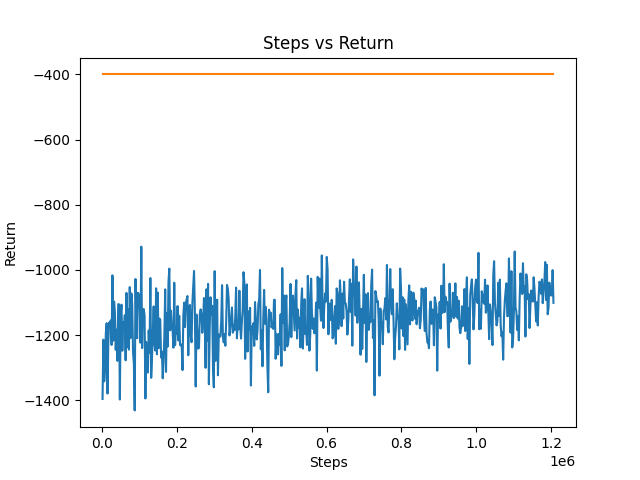

Source data for this figure (header and first rows):
2200, -1395.83, 0.0074
4400, -1214, 0.00125
6600, -1342, 0.02325
8800, -1307, 0.00834
11000, -1194, -0.04468
13200, -1163, 0.0205
15400, -1379, -0.00633
17600, -1223, 0.03548
19800, -1161, 0.02031
22000, -1173, 0.01885
24200, -1155, -0.00917
26400, -1230, -0.01364
28600, -1017, 0.00472
30800, -1217, -0.01176
33000, -1097, 0.00081
35200, -1130, 0.00206
37400, -1245, 0.01083
39600, -1183, 0.03484
41800, -1279, -0.01762
44000, -1105, 0.01626
46200, -1106, -0.01297
48400, -1398, 0.00564
50600, -1137, -0.02416
52800, -1106, -0.00229
55000, -1248, -0.02527
57200, -1160, -0.01798
59400, -1187, 0.00175
61600, -1139, 0.01148
63800, -1277, -5e-05
66000, -1070, 0.00717
68200, -1237, 0.00381
70400, -1120, 0.00067
72600, -1245, 0.01788
74800, -1053, 0.00221
77000, -1209, 0.01764
79200, -1072, 0.00087
81400, -1106, -0.02695
83600, -1253, -0.00873
85800, -1287, -0.00655
88000, -1431, 0.02106
90200, -1028, 0.0039
92400, -1184, -0.00347
94600, -1209, -0.00471
96800, -1070, 0.0116
99000, -1109, 0.00291
101200, -1075, 0.00284
103400, -1223, -0.00387
105600, -928.6, -0.00942
107800, -1240, -0.0064
110000, -1122, -0.00706
112200, -1120, 0.00988
114400, -1141, -0.00997
116600, -1394, 0.00462
118800, -1221, -0.01789
121000, -1267, 0.01102
123200, -1315, 0.00859
125400, -1186, 0.00718
127600, -1254, 0.02434
129800, -1025, -0.00386
132000, -1331, -0.0
134200, -1269, 0.00752
... 487 more rows
